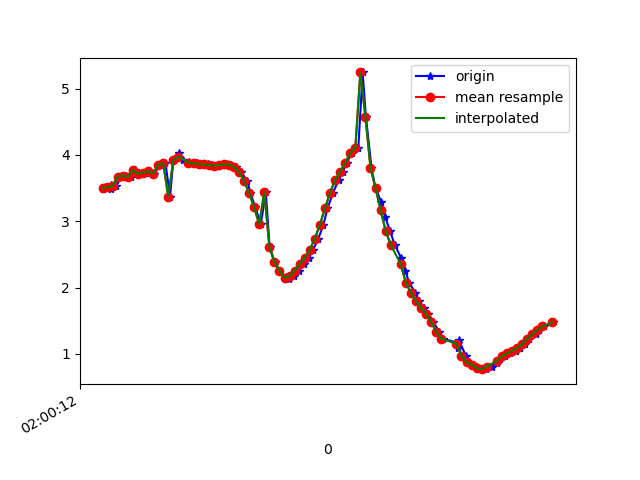

Source data for this figure (header and first rows):
1617760813083, 456449699698293, 3.4803452, -1.3721455, 9.057838
1617760813090, 456449718929063, 3.516, -1.374, 9.044
1617760813113, 456449738159833, 3.484, -1.441, 9.046
1617760813115, 456449757390603, 3.544, -1.43, 9.024
1617760813135, 456449776621373, 3.536, -1.455, 9.023
1617760813154, 456449795852143, 3.673, -1.54, 8.954
1617760813172, 456449815082913, 3.689, -1.538, 8.948
1617760813192, 456449834313683, 3.665, -1.587, 8.949
1617760813210, 456449853544453, 3.773, -1.608, 8.9
1617760813233, 456449872775223, 3.713, -1.629, 8.922
1617760813252, 456449892005993, 3.734, -1.772, 8.886
1617760813268, 456449911236763, 3.751, -1.773, 8.878
1617760813284, 456449930467533, 3.719, -1.804, 8.886
1617760813308, 456449949698303, 3.851, -1.887, 8.812
1617760813329, 456449968929073, 3.875, -1.891, 8.801
1617760813347, 456449988159843, 3.371, -1.249, 9.117
1617760813360, 456450007390613, 3.923, -1.853, 8.787
1617760813383, 456450026621383, 4.027, -2.009, 8.706
1617760813398, 456450045852153, 3.923, -2.069, 8.739
1617760813424, 456450065082923, 3.893, -2.108, 8.743
1617760813436, 456450084313693, 3.878, -2.147, 8.74
1617760813455, 456450103544463, 3.871, -2.189, 8.733
1617760813474, 456450122775233, 3.864, -2.239, 8.723
1617760813499, 456450142006003, 3.856, -2.302, 8.71
1617760813513, 456450161236773, 3.846, -2.386, 8.692
1617760813532, 456450180467543, 3.838, -2.52, 8.658
1617760813553, 456450199698313, 3.846, -2.793, 8.57
1617760813574, 456450218929083, 3.859, -3.291, 8.386
1617760813589, 456450238287573, 3.854, -4.021, 8.064
1617760813608, 456450257518343, 3.82, -4.901, 7.578
1617760813627, 456450276749113, 3.746, -5.851, 6.912
1617760813653, 456450295979883, 3.61, -6.823, 6.038
1617760813665, 456450315210653, 3.424, -7.742, 4.938
1617760813685, 456450334441423, 3.208, -8.506, 3.66
1617760813706, 456450353672193, 2.953, -9.053, 2.314
1617760813726, 456450372902963, 3.442, -9.132, 0.887
1617760813741, 456450392133733, 2.615, -9.437, -0.3698
1617760813761, 456450411364503, 2.388, -9.361, -1.647
1617760813780, 456450430595273, 2.25, -9.201, -2.513
1617760813804, 456450449826043, 2.164, -9.123, -2.851
1617760813818, 456450469056813, 2.134, -9.103, -2.935
1617760813836, 456450488287583, 2.174, -9.068, -3.014
1617760813858, 456450507518353, 2.258, -8.986, -3.193
1617760813879, 456450526749123, 2.353, -8.833, -3.532
1617760813896, 456450545979893, 2.449, -8.63, -3.944
1617760813913, 456450565210663, 2.573, -8.439, -4.267
1617760813934, 456450584441433, 2.739, -8.295, -4.443
1617760813954, 456450603672203, 2.95, -8.183, -4.513
1617760813970, 456450622902973, 3.193, -8.068, -4.556
1617760813992, 456450642133743, 3.432, -7.953, -4.583
1617760814014, 456450661364513, 3.619, -7.916, -4.504
1617760814030, 456450680595283, 3.749, -8.001, -4.238
1617760814046, 456450699826053, 3.876, -8.21, -3.688
1617760814065, 456450719056823, 4.033, -8.455, -2.88
1617760814092, 456450738287593, 4.103, -8.678, -1.973
1617760814109, 456450757518363, 5.244, -8.277, 0.1948
1617760814122, 456450776749133, 4.578, -8.658, 0.3584
1617760814144, 456450795979903, 3.809, -9.014, 0.5208
1617760814160, 456450815210673, 3.499, -9.093, 1.059
1617760814183, 456450834441443, 3.284, -9.091, 1.614
1617760814198, 456450853672213, 3.066, -9.073, 2.077
... 34 more rows
